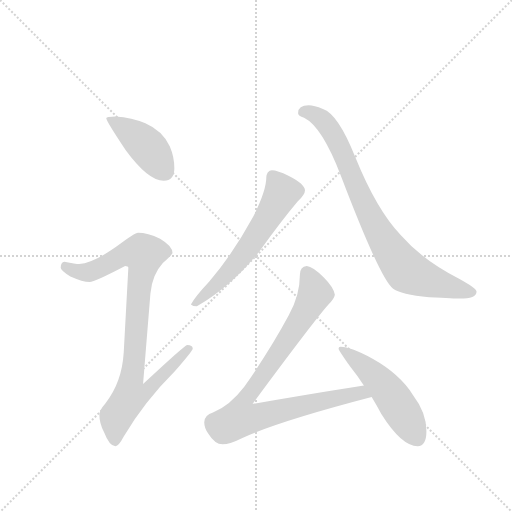
t = 0.00 s
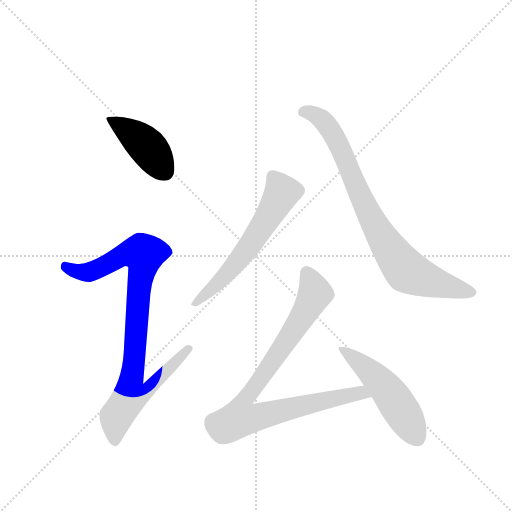
t = 1.05 s
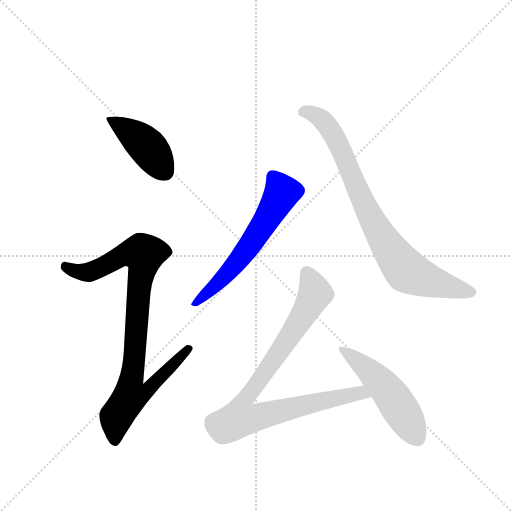
t = 2.10 s
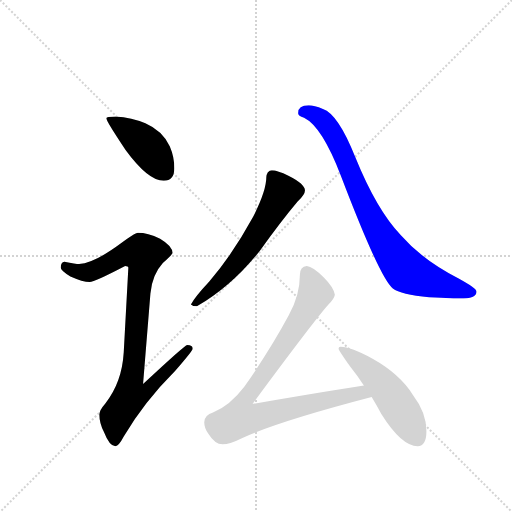
t = 3.15 s
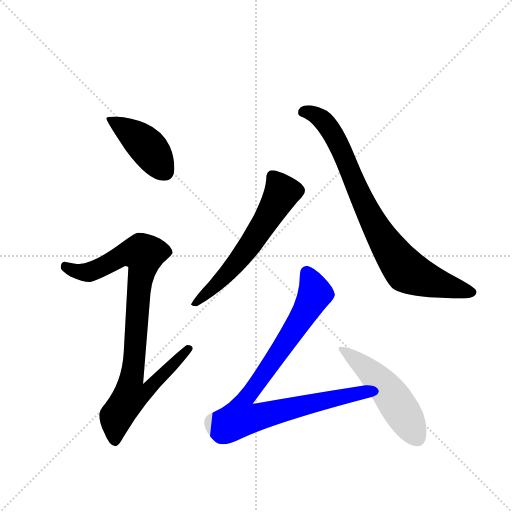
t = 4.21 s
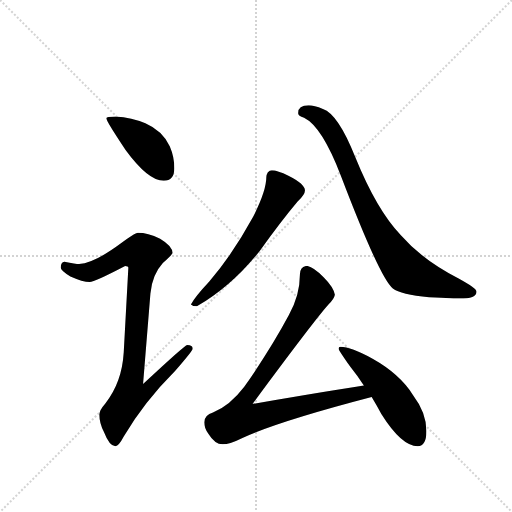
t = 5.26 s

The animated SVG that drew these frames (rendered in a browser with its animation timeline set to each time). Animation: 6 CSS @keyframes rules; one cycle of 5.26 s.

<svg version="1.1" viewBox="0 0 1024 1024" xmlns="http://www.w3.org/2000/svg">
  <g stroke="lightgray" stroke-dasharray="1,1" stroke-width="1" transform="scale(4, 4)">
    <line x1="0" y1="0" x2="256" y2="256"></line>
    <line x1="256" y1="0" x2="0" y2="256"></line>
    <line x1="128" y1="0" x2="128" y2="256"></line>
    <line x1="0" y1="128" x2="256" y2="128"></line>
  </g>
  <g transform="scale(0.92, -0.92) translate(60, -900)">
    <style type="text/css">
      
        @keyframes keyframes0 {
          from {
            stroke: blue;
            stroke-dashoffset: 427;
            stroke-width: 128;
          }
          58% {
            animation-timing-function: step-end;
            stroke: blue;
            stroke-dashoffset: 0;
            stroke-width: 128;
          }
          to {
            stroke: black;
            stroke-width: 1024;
          }
        }
        #make-me-a-hanzi-animation-0 {
          animation: keyframes0 0.5974934895833334s both;
          animation-delay: 0s;
          animation-timing-function: linear;
        }
      
        @keyframes keyframes1 {
          from {
            stroke: blue;
            stroke-dashoffset: 923;
            stroke-width: 128;
          }
          75% {
            animation-timing-function: step-end;
            stroke: blue;
            stroke-dashoffset: 0;
            stroke-width: 128;
          }
          to {
            stroke: black;
            stroke-width: 1024;
          }
        }
        #make-me-a-hanzi-animation-1 {
          animation: keyframes1 1.0011393229166667s both;
          animation-delay: 0.5974934895833334s;
          animation-timing-function: linear;
        }
      
        @keyframes keyframes2 {
          from {
            stroke: blue;
            stroke-dashoffset: 607;
            stroke-width: 128;
          }
          66% {
            animation-timing-function: step-end;
            stroke: blue;
            stroke-dashoffset: 0;
            stroke-width: 128;
          }
          to {
            stroke: black;
            stroke-width: 1024;
          }
        }
        #make-me-a-hanzi-animation-2 {
          animation: keyframes2 0.7439778645833334s both;
          animation-delay: 1.5986328125s;
          animation-timing-function: linear;
        }
      
        @keyframes keyframes3 {
          from {
            stroke: blue;
            stroke-dashoffset: 832;
            stroke-width: 128;
          }
          73% {
            animation-timing-function: step-end;
            stroke: blue;
            stroke-dashoffset: 0;
            stroke-width: 128;
          }
          to {
            stroke: black;
            stroke-width: 1024;
          }
        }
        #make-me-a-hanzi-animation-3 {
          animation: keyframes3 0.9270833333333334s both;
          animation-delay: 2.3426106770833335s;
          animation-timing-function: linear;
        }
      
        @keyframes keyframes4 {
          from {
            stroke: blue;
            stroke-dashoffset: 903;
            stroke-width: 128;
          }
          75% {
            animation-timing-function: step-end;
            stroke: blue;
            stroke-dashoffset: 0;
            stroke-width: 128;
          }
          to {
            stroke: black;
            stroke-width: 1024;
          }
        }
        #make-me-a-hanzi-animation-4 {
          animation: keyframes4 0.98486328125s both;
          animation-delay: 3.269694010416667s;
          animation-timing-function: linear;
        }
      
        @keyframes keyframes5 {
          from {
            stroke: blue;
            stroke-dashoffset: 515;
            stroke-width: 128;
          }
          63% {
            animation-timing-function: step-end;
            stroke: blue;
            stroke-dashoffset: 0;
            stroke-width: 128;
          }
          to {
            stroke: black;
            stroke-width: 1024;
          }
        }
        #make-me-a-hanzi-animation-5 {
          animation: keyframes5 0.6691080729166666s both;
          animation-delay: 4.254557291666667s;
          animation-timing-function: linear;
        }
      
    </style>
    
      <path d="M 191 647 Q 171 647 171 643 Q 171 637 213 574 Q 262 507 296 507 Q 319 507 319 534 Q 319 559 309 582 Q 293 616 256 632 Q 227 645 191 647 Z" fill="lightgray"></path>
    
      <path d="M 240 394 Q 233 394 203 371 Q 145 328 112 326 Q 105 326 80 331 Q 72 330 72 318 Q 72 312 93 299 Q 120 287 135 287 Q 145 287 212 322 Q 219 322 219 318 L 209 134 Q 205 68 169 23 Q 156 8 156 -1 Q 156 -20 166 -39 Q 178 -70 191 -70 Q 198 -70 209 -49 Q 253 26 321 94 Q 359 138 359 142 Q 359 150 347 150 Q 342 150 251 65 L 267 262 Q 271 303 294 328 Q 315 347 315 350 Q 315 365 288 381 Q 261 394 240 394 Z" fill="lightgray"></path>
    
      <path d="M 531 530 Q 526 530 522 525 Q 519 520 519 515 Q 519 485 490 428 Q 447 349 395 288 Q 364 255 355 238 Q 359 234 368 234 Q 444 278 505 355 Q 550 418 587 462 Q 603 477 603 486 Q 603 500 567 518 Q 543 530 531 530 Z" fill="lightgray"></path>
    
      <path d="M 611 671 Q 588 671 588 654 Q 588 648 601 644 Q 640 625 681 518 Q 766 295 794 273 Q 811 260 873 254 Q 931 251 939 251 Q 976 251 976 266 Q 976 273 938 294 Q 858 335 811 389 Q 759 443 712 559 Q 675 652 642 663 Q 623 671 611 671 Z" fill="lightgray"></path>
    
      <path d="M 607 322 Q 592 321 592 303 Q 592 258 568 215 Q 529 142 471 59 Q 440 18 403 3 Q 385 -2 384 -18 Q 384 -31 393 -43 Q 407 -66 424 -66 Q 439 -66 467 -52 Q 545 -16 748 37 C 777 45 761 67 731 62 Q 671 53 489 22 Q 622 202 654 238 Q 666 249 668 259 Q 666 275 644 297 Q 620 321 607 322 Z" fill="lightgray"></path>
    
      <path d="M 748 37 Q 760 17 769 0 Q 813 -70 848 -70 Q 867 -70 867 -37 Q 867 3 838 41 Q 809 87 750 120 Q 703 146 680 146 Q 676 146 676 142 Q 676 139 702 102 Q 718 82 731 62 L 748 37 Z" fill="lightgray"></path>
    
    
      <clipPath id="make-me-a-hanzi-clip-0">
        <path d="M 191 647 Q 171 647 171 643 Q 171 637 213 574 Q 262 507 296 507 Q 319 507 319 534 Q 319 559 309 582 Q 293 616 256 632 Q 227 645 191 647 Z"></path>
      </clipPath>
      <path clip-path="url(#make-me-a-hanzi-clip-0)" d="M 175 642 L 229 609 L 260 582 L 298 527" fill="none" id="make-me-a-hanzi-animation-0" stroke-dasharray="299 598" stroke-linecap="round"></path>
    
      <clipPath id="make-me-a-hanzi-clip-1">
        <path d="M 240 394 Q 233 394 203 371 Q 145 328 112 326 Q 105 326 80 331 Q 72 330 72 318 Q 72 312 93 299 Q 120 287 135 287 Q 145 287 212 322 Q 219 322 219 318 L 209 134 Q 205 68 169 23 Q 156 8 156 -1 Q 156 -20 166 -39 Q 178 -70 191 -70 Q 198 -70 209 -49 Q 253 26 321 94 Q 359 138 359 142 Q 359 150 347 150 Q 342 150 251 65 L 267 262 Q 271 303 294 328 Q 315 347 315 350 Q 315 365 288 381 Q 261 394 240 394 Z"></path>
      </clipPath>
      <path clip-path="url(#make-me-a-hanzi-clip-1)" d="M 83 320 L 107 309 L 132 308 L 208 347 L 253 347 L 226 75 L 263 72 L 270 64 L 248 43 L 221 37 L 193 -5 L 190 -60" fill="none" id="make-me-a-hanzi-animation-1" stroke-dasharray="795 1590" stroke-linecap="round"></path>
    
      <clipPath id="make-me-a-hanzi-clip-2">
        <path d="M 531 530 Q 526 530 522 525 Q 519 520 519 515 Q 519 485 490 428 Q 447 349 395 288 Q 364 255 355 238 Q 359 234 368 234 Q 444 278 505 355 Q 550 418 587 462 Q 603 477 603 486 Q 603 500 567 518 Q 543 530 531 530 Z"></path>
      </clipPath>
      <path clip-path="url(#make-me-a-hanzi-clip-2)" d="M 533 516 L 553 482 L 517 418 L 463 339 L 362 239" fill="none" id="make-me-a-hanzi-animation-2" stroke-dasharray="479 958" stroke-linecap="round"></path>
    
      <clipPath id="make-me-a-hanzi-clip-3">
        <path d="M 611 671 Q 588 671 588 654 Q 588 648 601 644 Q 640 625 681 518 Q 766 295 794 273 Q 811 260 873 254 Q 931 251 939 251 Q 976 251 976 266 Q 976 273 938 294 Q 858 335 811 389 Q 759 443 712 559 Q 675 652 642 663 Q 623 671 611 671 Z"></path>
      </clipPath>
      <path clip-path="url(#make-me-a-hanzi-clip-3)" d="M 599 657 L 630 648 L 662 613 L 747 424 L 814 321 L 838 303 L 885 285 L 968 265" fill="none" id="make-me-a-hanzi-animation-3" stroke-dasharray="704 1408" stroke-linecap="round"></path>
    
      <clipPath id="make-me-a-hanzi-clip-4">
        <path d="M 607 322 Q 592 321 592 303 Q 592 258 568 215 Q 529 142 471 59 Q 440 18 403 3 Q 385 -2 384 -18 Q 384 -31 393 -43 Q 407 -66 424 -66 Q 439 -66 467 -52 Q 545 -16 748 37 C 777 45 761 67 731 62 Q 671 53 489 22 Q 622 202 654 238 Q 666 249 668 259 Q 666 275 644 297 Q 620 321 607 322 Z"></path>
      </clipPath>
      <path clip-path="url(#make-me-a-hanzi-clip-4)" d="M 607 306 L 624 267 L 621 253 L 559 151 L 469 27 L 465 -10 L 489 -9 L 701 42 L 725 46 L 736 38" fill="none" id="make-me-a-hanzi-animation-4" stroke-dasharray="775 1550" stroke-linecap="round"></path>
    
      <clipPath id="make-me-a-hanzi-clip-5">
        <path d="M 748 37 Q 760 17 769 0 Q 813 -70 848 -70 Q 867 -70 867 -37 Q 867 3 838 41 Q 809 87 750 120 Q 703 146 680 146 Q 676 146 676 142 Q 676 139 702 102 Q 718 82 731 62 L 748 37 Z"></path>
      </clipPath>
      <path clip-path="url(#make-me-a-hanzi-clip-5)" d="M 681 141 L 717 116 L 773 62 L 848 -53" fill="none" id="make-me-a-hanzi-animation-5" stroke-dasharray="387 774" stroke-linecap="round"></path>
    
  </g>
</svg>
